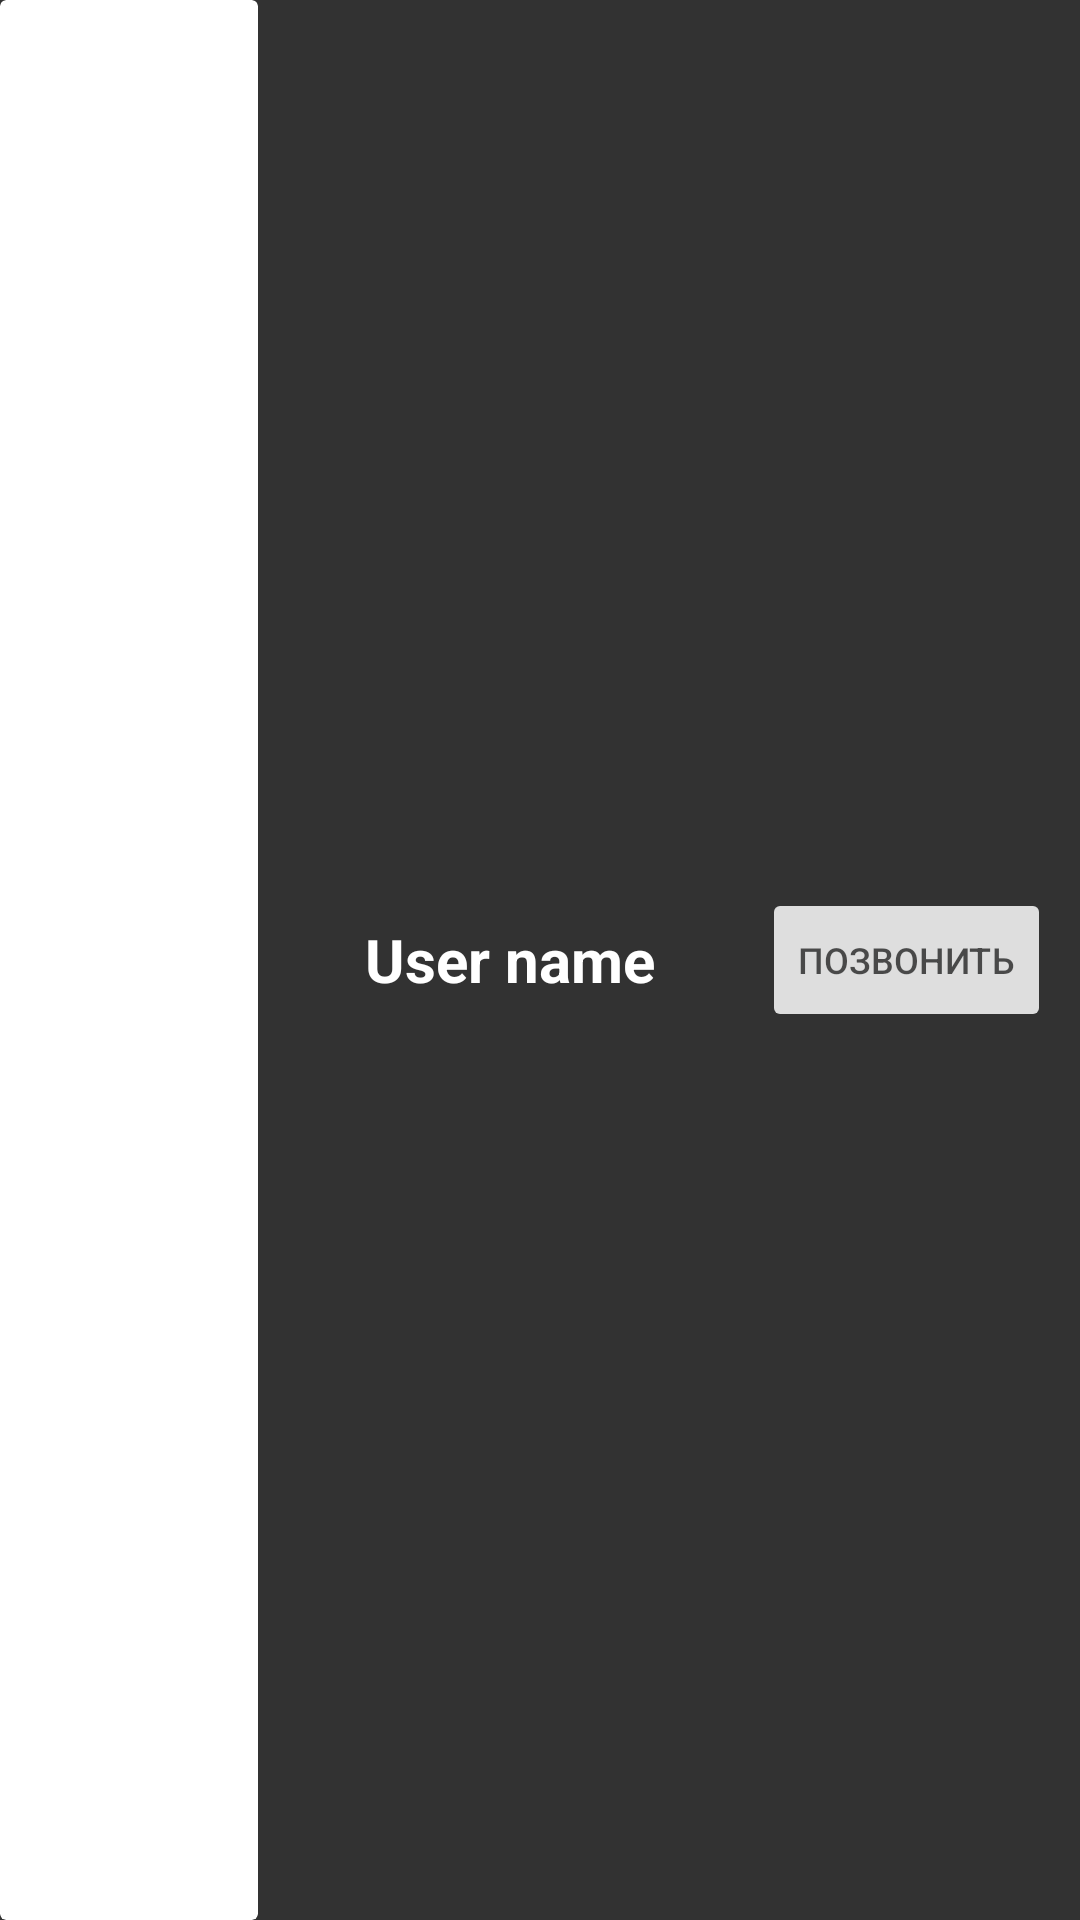

Android layout source for this screen:
<!-- AndroidManifest.xml: application theme Theme.MediaPlayerClient -->
<!-- res/layout/user_item.xml -->
<?xml version="1.0" encoding="utf-8"?>
<LinearLayout xmlns:android="http://schemas.android.com/apk/res/android"
    xmlns:app="http://schemas.android.com/apk/res-auto"
    xmlns:tools="http://schemas.android.com/tools"
    android:background="@color/black"
    android:alpha="0.8"
    android:orientation="horizontal"
    android:layout_width="match_parent"
    android:layout_marginRight="5dp"
    android:layout_marginLeft="5dp"
    android:layout_marginBottom="5dp"
    android:layout_height="80dp">

    <androidx.cardview.widget.CardView
        android:layout_width="match_parent"
        android:layout_height="match_parent"
        android:layout_weight="10"
        android:background="@color/black">

        <ImageView
            android:id="@+id/thumbnail"
            android:layout_width="match_parent"
            android:layout_height="match_parent"
            android:scaleType="centerCrop"
            tools:srcCompat="@tools:sample/avatars">
        </ImageView>
    </androidx.cardview.widget.CardView>

    <LinearLayout
        android:gravity="center"
        android:layout_width="match_parent"
        android:layout_height="match_parent"
        android:layout_weight="7"
        android:orientation="vertical">

        <TextView
            android:id="@+id/username"
            android:layout_width="match_parent"
            android:layout_height="wrap_content"
            android:layout_gravity="center"
            android:gravity="center"
            android:text="User name"
            android:textColor="@color/white"
            android:textSize="20sp"
            android:textStyle="bold">
        </TextView>
    </LinearLayout>

    <Button
        android:id="@+id/button"
        android:layout_gravity="center"
        android:layout_weight="0.01"
        android:textSize="12sp"
        android:text="Позвонить"
        android:layout_marginRight="10dp"
        android:layout_width="wrap_content"
        android:layout_height="wrap_content">
    </Button>
</LinearLayout>
<!-- resources referenced by this layout -->
<resources>
  <color name="black">#FF000000</color>
  <color name="white">#FFFFFFFF</color>
  <style name="Theme.MediaPlayerClient" parent="Theme.MaterialComponents.DayNight.DarkActionBar">
          
          <item name="colorPrimary">@color/purple_500</item>
          <item name="colorPrimaryVariant">@color/purple_700</item>
          <item name="colorOnPrimary">@color/white</item>
          
          <item name="colorSecondary">@color/teal_200</item>
          <item name="colorSecondaryVariant">@color/teal_700</item>
          <item name="colorOnSecondary">@color/black</item>
          
          <item name="android:statusBarColor" tools:targetApi="l">?attr/colorPrimaryVariant</item>
          
          <item name="windowNoTitle">true</item>
          <item name="android:windowNoTitle">true</item>
      </style>
  <color name="purple_500">#FF6200EE</color>
  <color name="purple_700">#FF3700B3</color>
  <color name="teal_200">#FF03DAC5</color>
  <color name="teal_700">#FF018786</color>
</resources>
